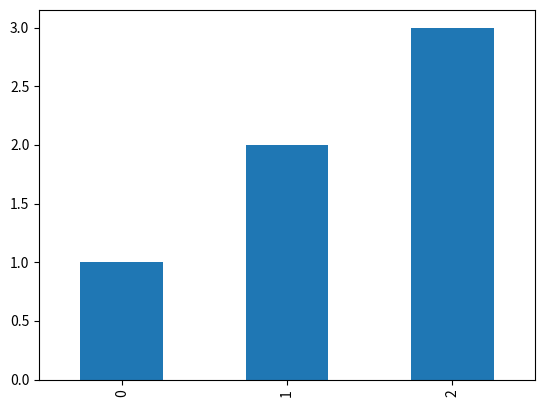

The matplotlib source for this figure:
import pandas as pd
import matplotlib.pyplot as plt

s = pd.Series([1, 2, 3])
fig, ax = plt.subplots()
s.plot.bar()
fig.savefig('my_plot.png')
